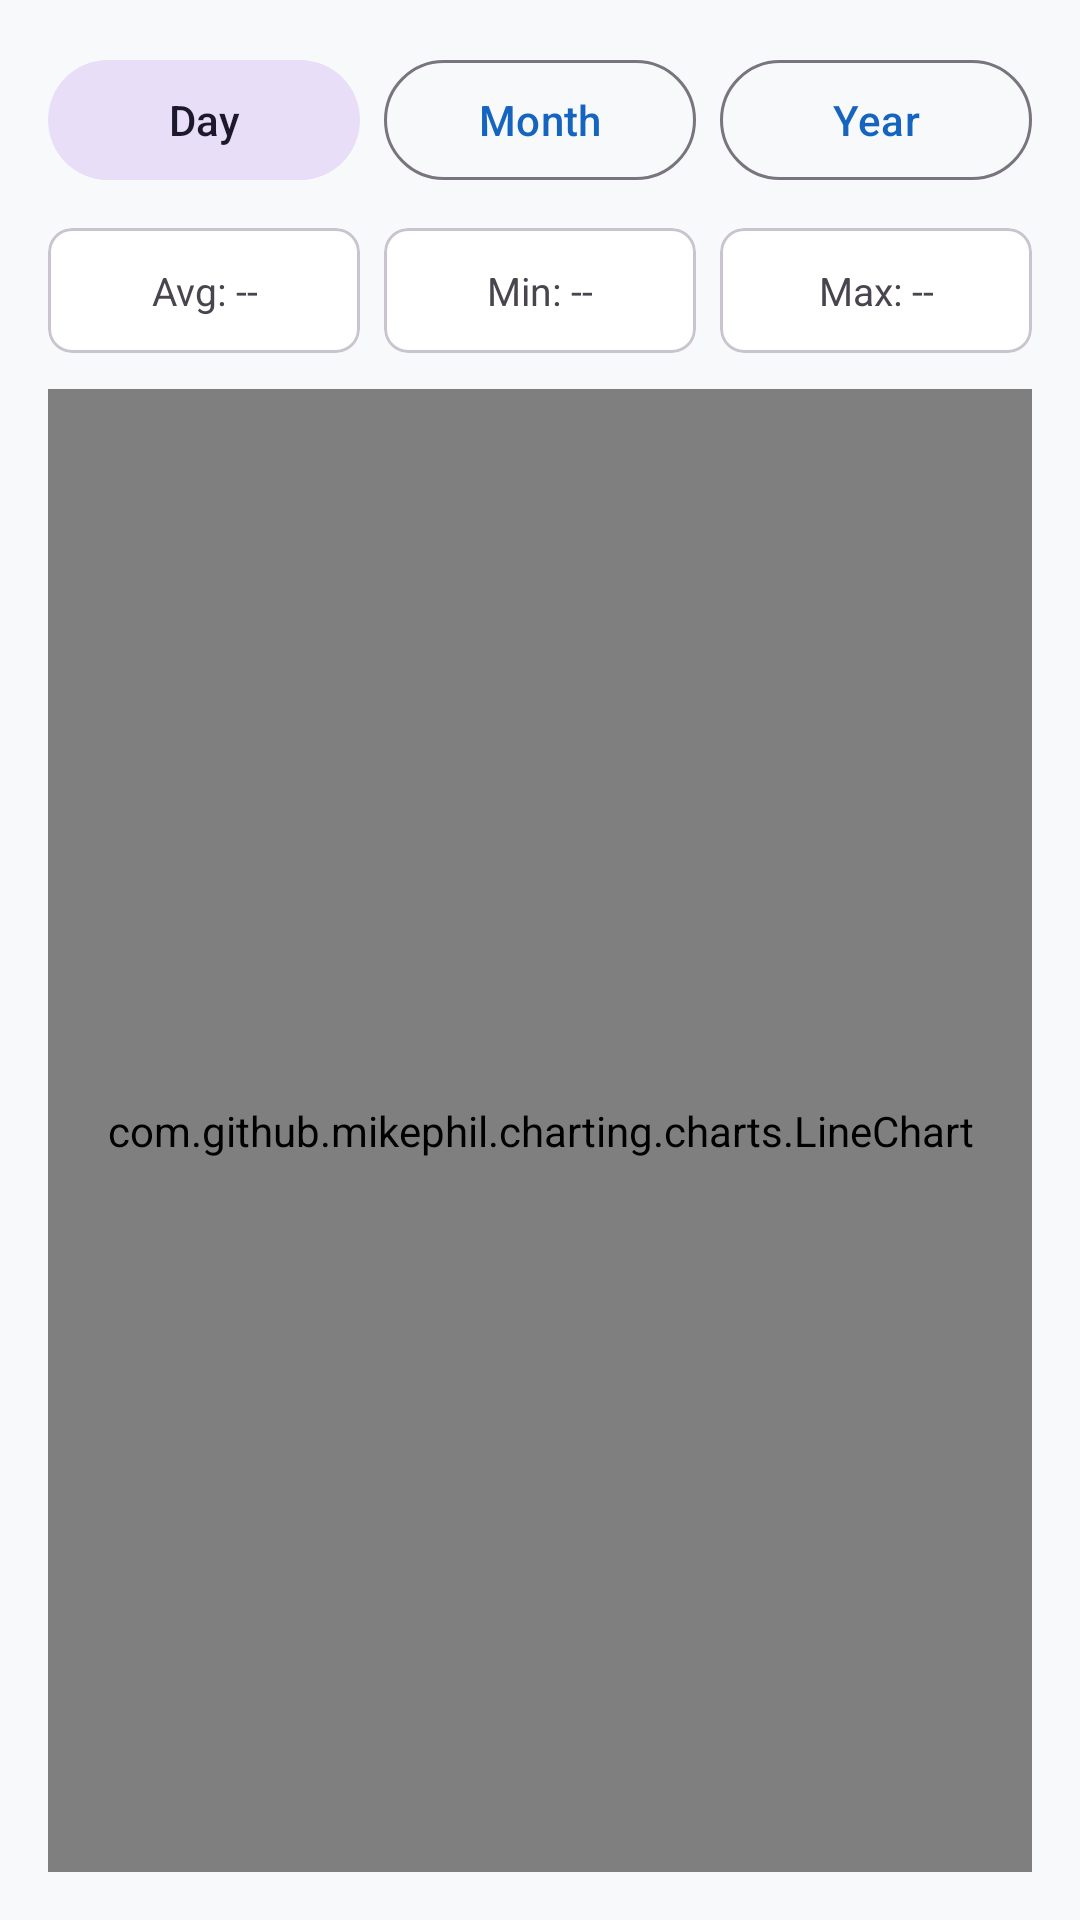

Android layout source for this screen:
<!-- AndroidManifest.xml: application theme Theme.DiabeticMonitor -->
<!-- res/layout/fragment_charts.xml -->
<?xml version="1.0" encoding="utf-8"?>
<LinearLayout
    xmlns:android="http://schemas.android.com/apk/res/android"
    android:layout_width="match_parent"
    android:layout_height="match_parent"
    android:orientation="vertical"
    android:padding="16dp">

    
    <LinearLayout
        android:layout_width="match_parent"
        android:layout_height="wrap_content"
        android:orientation="horizontal"
        android:layout_marginBottom="12dp">

        <com.google.android.material.button.MaterialButton
            android:id="@+id/btn_day"
            android:layout_width="0dp"
            android:layout_height="wrap_content"
            android:layout_weight="1"
            android:text="Day"
            android:layout_marginEnd="4dp"
            style="@style/Widget.Material3.Button.TonalButton" />

        <com.google.android.material.button.MaterialButton
            android:id="@+id/btn_month"
            android:layout_width="0dp"
            android:layout_height="wrap_content"
            android:layout_weight="1"
            android:text="Month"
            android:layout_marginHorizontal="4dp"
            style="@style/Widget.Material3.Button.OutlinedButton" />

        <com.google.android.material.button.MaterialButton
            android:id="@+id/btn_year"
            android:layout_width="0dp"
            android:layout_height="wrap_content"
            android:layout_weight="1"
            android:text="Year"
            android:layout_marginStart="4dp"
            style="@style/Widget.Material3.Button.OutlinedButton" />

    </LinearLayout>

    
    <LinearLayout
        android:layout_width="match_parent"
        android:layout_height="wrap_content"
        android:orientation="horizontal"
        android:layout_marginBottom="12dp">

        <com.google.android.material.card.MaterialCardView
            android:layout_width="0dp"
            android:layout_height="wrap_content"
            android:layout_weight="1"
            android:layout_marginEnd="4dp"
            xmlns:app="http://schemas.android.com/apk/res-auto"
            app:cardCornerRadius="8dp">
            <TextView
                android:id="@+id/tv_stat_avg"
                android:layout_width="match_parent"
                android:layout_height="wrap_content"
                android:padding="12dp"
                android:gravity="center"
                android:text="Avg: --"
                android:textSize="13sp" />
        </com.google.android.material.card.MaterialCardView>

        <com.google.android.material.card.MaterialCardView
            android:layout_width="0dp"
            android:layout_height="wrap_content"
            android:layout_weight="1"
            android:layout_marginHorizontal="4dp"
            xmlns:app="http://schemas.android.com/apk/res-auto"
            app:cardCornerRadius="8dp">
            <TextView
                android:id="@+id/tv_stat_min"
                android:layout_width="match_parent"
                android:layout_height="wrap_content"
                android:padding="12dp"
                android:gravity="center"
                android:text="Min: --"
                android:textSize="13sp" />
        </com.google.android.material.card.MaterialCardView>

        <com.google.android.material.card.MaterialCardView
            android:layout_width="0dp"
            android:layout_height="wrap_content"
            android:layout_weight="1"
            android:layout_marginStart="4dp"
            xmlns:app="http://schemas.android.com/apk/res-auto"
            app:cardCornerRadius="8dp">
            <TextView
                android:id="@+id/tv_stat_max"
                android:layout_width="match_parent"
                android:layout_height="wrap_content"
                android:padding="12dp"
                android:gravity="center"
                android:text="Max: --"
                android:textSize="13sp" />
        </com.google.android.material.card.MaterialCardView>

    </LinearLayout>

    
    <com.github.mikephil.charting.charts.LineChart
        android:id="@+id/line_chart"
        android:layout_width="match_parent"
        android:layout_height="0dp"
        android:layout_weight="1" />

</LinearLayout>
<!-- resources referenced by this layout -->
<resources>
  <style name="Theme.DiabeticMonitor" parent="Theme.Material3.DayNight.NoActionBar">
          <item name="colorPrimary">@color/md_theme_primary</item>
          <item name="colorOnPrimary">@color/md_theme_on_primary</item>
          <item name="colorPrimaryContainer">@color/md_theme_primary_container</item>
          <item name="colorSecondary">@color/md_theme_secondary</item>
          <item name="android:colorBackground">@color/md_theme_background</item>
          <item name="colorSurface">@color/md_theme_surface</item>
          <item name="colorOnSurface">@color/md_theme_on_surface</item>
          <item name="windowActionBar">false</item>
          <item name="windowNoTitle">true</item>
      </style>
  <color name="md_theme_primary">#1565C0</color>
  <color name="md_theme_on_primary">#FFFFFF</color>
  <color name="md_theme_primary_container">#D4E2FF</color>
  <color name="md_theme_secondary">#0288D1</color>
  <color name="md_theme_background">#F8F9FA</color>
  <color name="md_theme_surface">#FFFFFF</color>
  <color name="md_theme_on_surface">#1C1B1F</color>
</resources>
